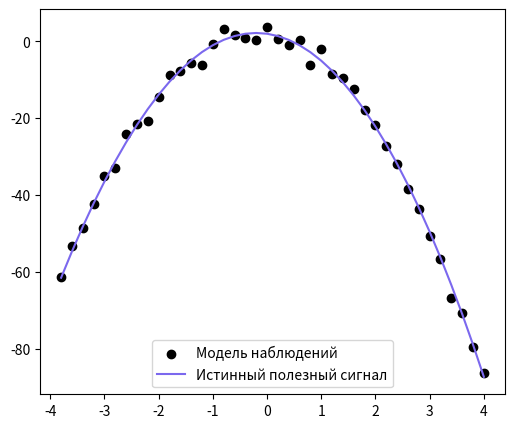
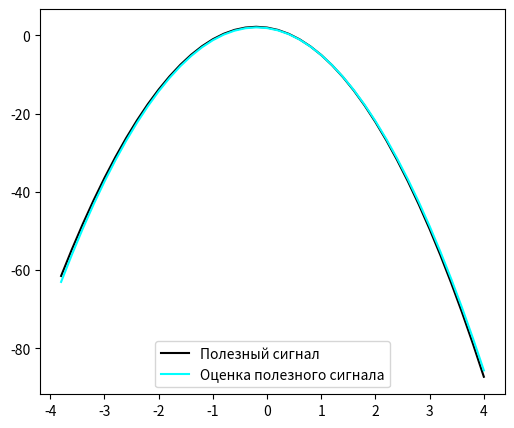
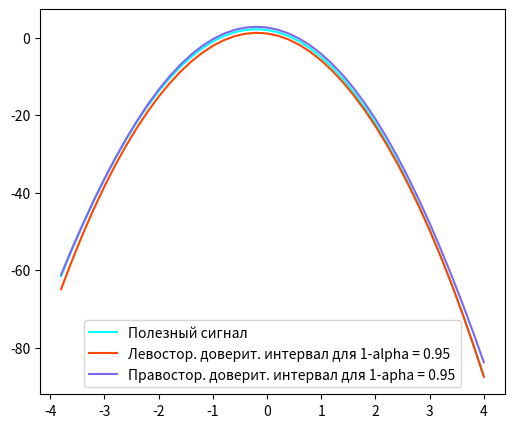
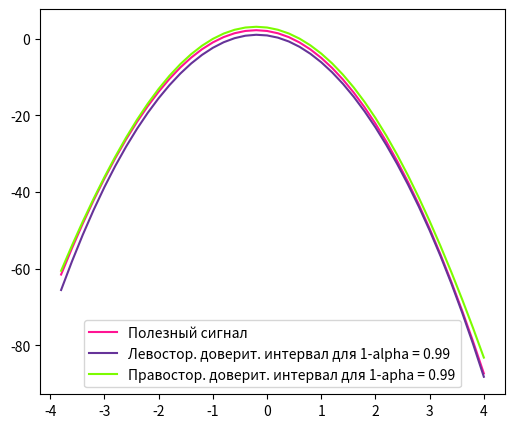
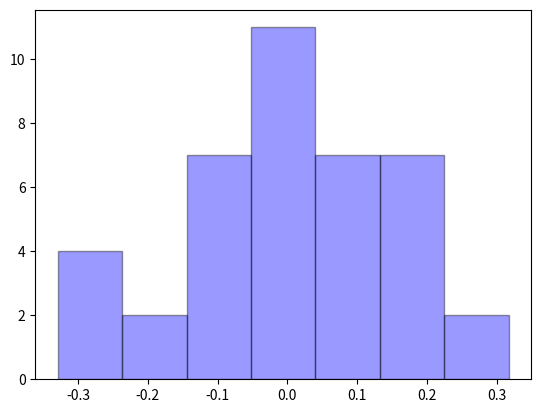
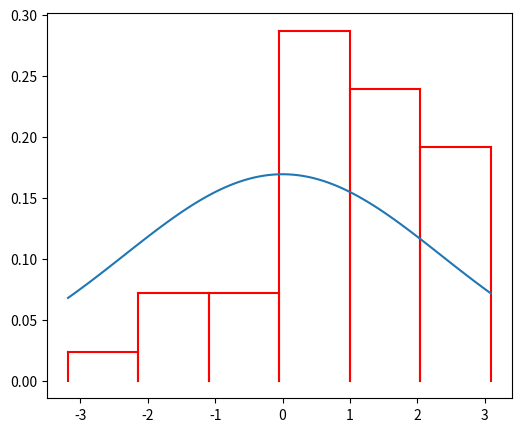

The matplotlib source for these figures, in order:
import numpy as np
from random import normalvariate
from math import sqrt

import scipy as sp
import seaborn as sns
from matplotlib import pyplot as plt
import scipy.stats as st

from scipy import stats
from scipy.stats import norm

n = 40
N = 2
σ = 2.4
Θ_0 = (-1)**N * N
Θ_1 = -2
Θ_2 = -5
Θ_3 = -0.02

template = '{:.' + str(4) + 'f}'

# вектор ошибок, распределенный нормально
E = (np.random.normal(loc=0.0, scale=np.sqrt(σ), size=n))

x = np.arange(40, dtype='float')
Y = np.arange(40, dtype='float')
Y_S = np.arange(40, dtype='float')

for k in range(40):
    x[k] = -4 + (k+1)*0.2
    # вектор наблюдений
    Y[k] = Θ_0 + Θ_1*x[k] + Θ_2*x[k]**2+Θ_3*x[k]**3 + E[k]
    # полезный сигнал
    Y_S[k] = Θ_0 + Θ_1*x[k] + Θ_2*x[k]**2+Θ_3*x[k]**3

m = 0
# квантиль распределения стьюдента t_0,975(n-s), s - кол-во неизвестных параметров
kvantil = st.t.ppf(0.975, n - m-1)
# пусть для певого шага статистика = kvantil + 1 (чтобы мы могли зайти в цикл)
T_Y = kvantil + 1

print("____________ЗАДАНИЕ №1____________ \n")
# Подобрать порядок многочлена mˆ в модели (1), используя критерий Фишера, и вычислить
# оценки неизвестных параметров (θ0, . . . , θmˆ ) методом наименьших квадратов.

# мы завершаем проверку гипотез, если статистика < квантиля. если это случается при m = 1
# продолжаем проверку дальше, т.к. у нас не может быть модель из одного параметра
while (abs(T_Y) > kvantil) or ((abs(T_Y) < kvantil) and (m == 1)):

    m += 1
    X = np.zeros((40, m+1))

    for j in range(m+1):
        for i in range(40):
            X[i][j] = x[i]**j

    X_tr = np.transpose(X)
    X_tr_X = np.linalg.inv(np.matmul(X_tr, X))
    Thetta = np.matmul(np.matmul(X_tr_X, X_tr), Y)
    E_sr = Y - np.matmul(X, Thetta)
    norm_E_sr = np.sqrt(np.matmul(np.transpose(E_sr), E_sr))
    T_Y = (Thetta[m] * np.sqrt(n - (m + 1))) / \
        (np.sqrt(X_tr_X[m][m]) * norm_E_sr)
    kvantil = st.t.ppf(0.975, n - (m + 1))

    if ((abs(T_Y) < kvantil) and (m == 1)):
        print("|T_Y| = ", template.format(abs(T_Y)), "< t_0,975(", n - (m + 1), ") = ",
              template.format(kvantil), " => H0 принимается, но m = 1 => смотрим дальше")
    elif abs(T_Y) > kvantil:
        print("|T_Y| = ", template.format(abs(T_Y)), "> t_0,975(", n - (m + 1), ") = ",
              template.format(kvantil), " => H0 не принимается, thetta_", m, "!=0")
    elif abs(T_Y) < kvantil:
        print("|T_Y| = ", template.format(abs(T_Y)), "< t_0,975(", n - (m + 1), ") = ",
              template.format(kvantil), " => H0 принимается, thetta_", m, "=0 => m^ = ", m-1, '\n')
m -= 1
print("Оценки неизвестных параметров:")
for i in range(m+1):
    print("thetta_", i, "^ = ", template.format(Thetta[i]))

Y_signal = np.zeros(n)
for j in range(m+1):
    for i in range(n):
        Y_signal[i] += Thetta[j] * (x[i] ** j)


print("\n")
print("____________ЗАДАНИЕ №2____________ \n")
# В предположении нормальности ошибок построить доверительные интервалыуровней
# надёжности α1 = 0.95 и α2 = 0.99 для параметров (θ0, . . . , θmˆ ).

# проверим alpha1 = 0.95, kvantil1 = t_(1-alpha1/2)(n-m-1) = - t_(alpha1/2)(n-m-1)
alpha1 = 0.95
# проверим alpha2 = 0.99, kvantil2 = t_(1-alpha2/2)(n-m-1) = - t_(alpha2/2)(n-m-1)
alpha2 = 0.99
kvantil1 = st.t.ppf(1/2+alpha1/2, n - m - 1)
kvantil2 = st.t.ppf(1/2+alpha2/2, n - m - 1)
print("Оценка для уровня надежности = 0.95")

for i in range(m+1):
    a = Thetta[i] - kvantil1 * norm_E_sr * \
        (np.sqrt(X_tr_X[m][m])) / np.sqrt(n - m - 1)
    b = Thetta[i] + kvantil1 * norm_E_sr * \
        (np.sqrt(X_tr_X[m][m])) / np.sqrt(n - m - 1)
    print("Доверительный интервал для thetta_", i,
          " = [", template.format(a), ",", template.format(b), "]")
print('\n')

print("Оценка для уровня надежности = 0.99")
for i in range(m+1):
    a = Thetta[i] - kvantil2 * norm_E_sr * \
        (np.sqrt(X_tr_X[m][m])) / np.sqrt(n - m - 1)
    b = Thetta[i] + kvantil2 * norm_E_sr * \
        (np.sqrt(X_tr_X[m][m])) / np.sqrt(n - m - 1)
    print("Доверительный интервал для thetta_", i,
          " = [", template.format(a), ",", template.format(b), "]")
print('\n')

print("____________ЗАДАНИЕ №3____________ \n")
# В предположении нормальности ошибок построить доверительные интервалы уровней
# надёжности α1 = 0.95 и α2 = 0.99 для полезного сигнала (1).

print("Оценка для уровня надежности = 0.95")
a_95 = np.zeros(n)
b_95 = np.zeros(n)
for i in range(n):
    matr_1 = np.matmul(X[i], X_tr_X)
    matr_2 = np.matmul(matr_1, np.transpose(X[i]))
    a_95[i] = template.format(
        Y_signal[i] - kvantil1 * norm_E_sr * (np.sqrt(matr_2)) / np.sqrt(n - m - 1))
    b_95[i] = template.format(
        Y_signal[i] + kvantil1 * norm_E_sr * (np.sqrt(matr_2)) / np.sqrt(n - m - 1))

est_var = np.matmul(np.transpose(E_sr), E_sr) / (n - m - 1)

print("Все левосторонние интервалы при уровне надежности = 0.95", a_95)
print("Все правосторнние интервалы при уровне надежности = 0.95", b_95, "\n")
print("Оценка для уровня надежности = 0.99")
a_99 = np.zeros(n)
b_99 = np.zeros(n)
for i in range(n):
    matr_1 = np.matmul(X[i], X_tr_X)
    matr_2 = np.matmul(matr_1, np.transpose(X[i]))
    a_99[i] = template.format(
        Y_signal[i] - kvantil2 * (np.sqrt(est_var*matr_2)))
    b_99[i] = template.format(
        Y_signal[i] + kvantil2 * (np.sqrt(est_var * matr_2)))
print("Все левосторонние интервалы при уровне надежности = 0.99", a_99)
print("Все правосторнние интервалы при уровне надежности = 0.99", b_99, "\n")

print("____________ЗАДАНИЕ №4____________ \n")
# Представить графически истинный полезный сигнал,
# • набор наблюдений,
# • оценку полезного сигнала, полученную в шаге 1,
# • доверительные интервалы полезного сигнала, полученные в шаге 3.

print("Построение графиков \n")
fig1, ax1 = plt.subplots()
# истинный полезный сигнал
ax1.scatter(x, Y, c='black')
# набор наблюдений
ax1.plot(x, Y_S, c='#7B68EE')
lgnd1 = ax1.legend(
    ['Модель наблюдений', 'Истинный полезный сигнал'], loc='lower center')
fig1.set_figwidth(6)
fig1.set_figheight(5)
plt.show()

fig4, ax4 = plt.subplots()
ax4.plot(x, Y_S, c='black')
ax4.plot(x, Y_signal, c='#00FFFF')
lgnd4 = ax4.legend(
    ['Полезный сигнал', 'Оценка полезного сигнала'], loc='lower center')
fig4.set_figwidth(6)
fig4.set_figheight(5)
plt.show()

fig2, ax2 = plt.subplots()
ax2.plot(x, Y_S, c='#00FFFF')
ax2.plot(x, a_95, c='#FF4500')
ax2.plot(x, b_95, c='#7B68EE')
lgnd2 = ax2.legend(['Полезный сигнал', 'Левостор. доверит. интервал для 1-alpha = 0.95',
                   'Правостор. доверит. интервал для 1-apha = 0.95'], loc='lower center')
fig2.set_figwidth(6)
fig2.set_figheight(5)
plt.show()

fig3, ax3 = plt.subplots()
ax3.plot(x, Y_S, c='#FF1493')
ax3.plot(x, a_99, c='#663399')
ax3.plot(x, b_99, c='#7CFC00')
lgnd3 = ax3.legend(['Полезный сигнал', 'Левостор. доверит. интервал для 1-alpha = 0.99',
                   'Правостор. доверит. интервал для 1-apha = 0.99'], loc='lower center')
fig3.set_figwidth(6)
fig3.set_figheight(5)
plt.show()

print("____________ЗАДАНИЕ №5____________ \n")
# По остаткам регрессии построить оценку плотности распределения случайной ошибки
# наблюдения в виде гистограммы.

print("Построение гистограммы \n")

E_normed = E_sr / norm_E_sr
fig5, ax5 = plt.subplots()
sns.distplot(E_normed, hist=True, kde=False,
             bins=7, color='blue',
             hist_kws={'edgecolor': 'black'},
             kde_kws={'linewidth': 2})
plt.show()


σ = 2.4
Θ_0 = (-1)**N * N

print("____________ЗАДАНИЕ №6____________ \n")
# Вычислить оценку дисперсии σ2 случайной ошибки.
σ_sr = 1/(40)*norm_E_sr**2
print("Оценка дисперсии случайной ошибки = ", template.format(σ_sr), "\n")

print("____________ЗАДАНИЕ №7____________ \n")
# По остаткам регрессии с помощью χ2-критерия Пирсона на уровне значимости 0.05 проверить
# гипотезу о том, что закон распределения  ошибки наблюдения является нормальным.

# кол-во разбиений
l = 7
t = np.zeros(l+2)
# 0.01 - небольшая погрешность
t[1] = 0.01+np.min(E_sr)
t[l] = 0.01+np.max(E_sr)
# ширина одного столбца гистограммы
step = abs(t[1]-t[l])/(l-1)

for i in range(l-2):
    t[i+2] = step + t[i+1]

t[l+1] = step + t[l]
t[0] = -step + t[1]


ni = np.zeros(l-1)
pid = np.zeros(l+1)
pi = np.zeros(l+1)

# pi^ = 0 на 0 и на l
pid[0] = 0
pid[l] = 0
# вычисление вероятности через функцию лапласа
for i in range(l+1):
    pi[i] = abs(sp.stats.norm.cdf(t[i+1]/σ_sr) - sp.stats.norm.cdf(t[i]/σ_sr))

# вычисление того, сколько ошибок попало в каждый интервал разбиения
for i in range(l-1):
    for j in range(n):
        if (E_sr[j] >= t[i]) and (E_sr[j] < t[i+1]):
            ni[i] += 1

    print(ni[i])
fig6, ax6 = plt.subplots()
f = np.zeros(l)
for i in range(l-1):
    f[i] = ni[i]/(n*step)
for i in range(l-1):
    ax6.plot([t[i+1], t[i+2]], [f[i], f[i]], c='r')
for i in range(l-1):
    ax6.plot([t[i+1], t[i+1]], [0, f[i]], c='r')
    ax6.plot([t[i + 2], t[i + 2]], [0, f[i]], c='r')
for i in range(l-2):
    pid[i+1] = ni[i+1]/n
fig6.set_figwidth(6)
fig6.set_figheight(5)
t_1 = np.zeros(100)
t_1[0] = t[1]
t_1[99] = t[l]
step_1 = abs(t[1]-t[l])/99
for i in range(98):
    t_1[i+1] = step_1 + t_1[i]
plt.plot(t_1, norm.pdf(t_1, 0, σ_sr))
plt.show()
T = 0
for i in range(l+1):
    T += (pi[i]-pid[i])**2/pi[i]
T = T*n

kvantil_hi = 12.6
if (T > kvantil_hi):
    print("T(Z) = ", template.format(T), "> kvantil_hi^2 = ", kvantil_hi,
          "=> гипотеза о том, что распределение нормальное, не принимается")
else:
    print("T(Z) = ", template.format(T), "< kvantil_hi^2 = ", kvantil_hi,
          "=> гипотеза о том, что распределение нормальное, принимается")
